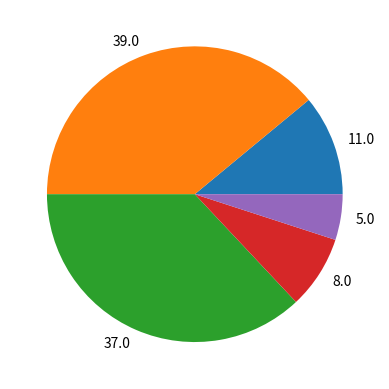

Write the Python code that produced this figure.
# Pie-Chart can visualize nominal, ordinal and discrete data type
# Conidition on a data for a pie-chart: Total pieces must sum to 1 (or 100%)
# Dont use pie chart if the data didn't sum upto 1 or 100% (Mostly don't use pie chart) 

import numpy as np
import matplotlib.pyplot as plt
sequence = ["Apple", "Banana", "Lemon", "Orange", "Grapes"]
float_values = np.array([10.1,38.1,36.3,7.2,5.0]) 

# Ceil: Output will be in scalar array and used to round up the int close to next value such 1.2 closer value is 2
values = np.ceil(float_values) # Ceil: Absolute Value (-ve gives same point like -1.2 is -1 and +ve gives +1 increment like 1.2 is 2)

plt.pie(values, labels=values)
plt.show()

print(float_values)
print(values)